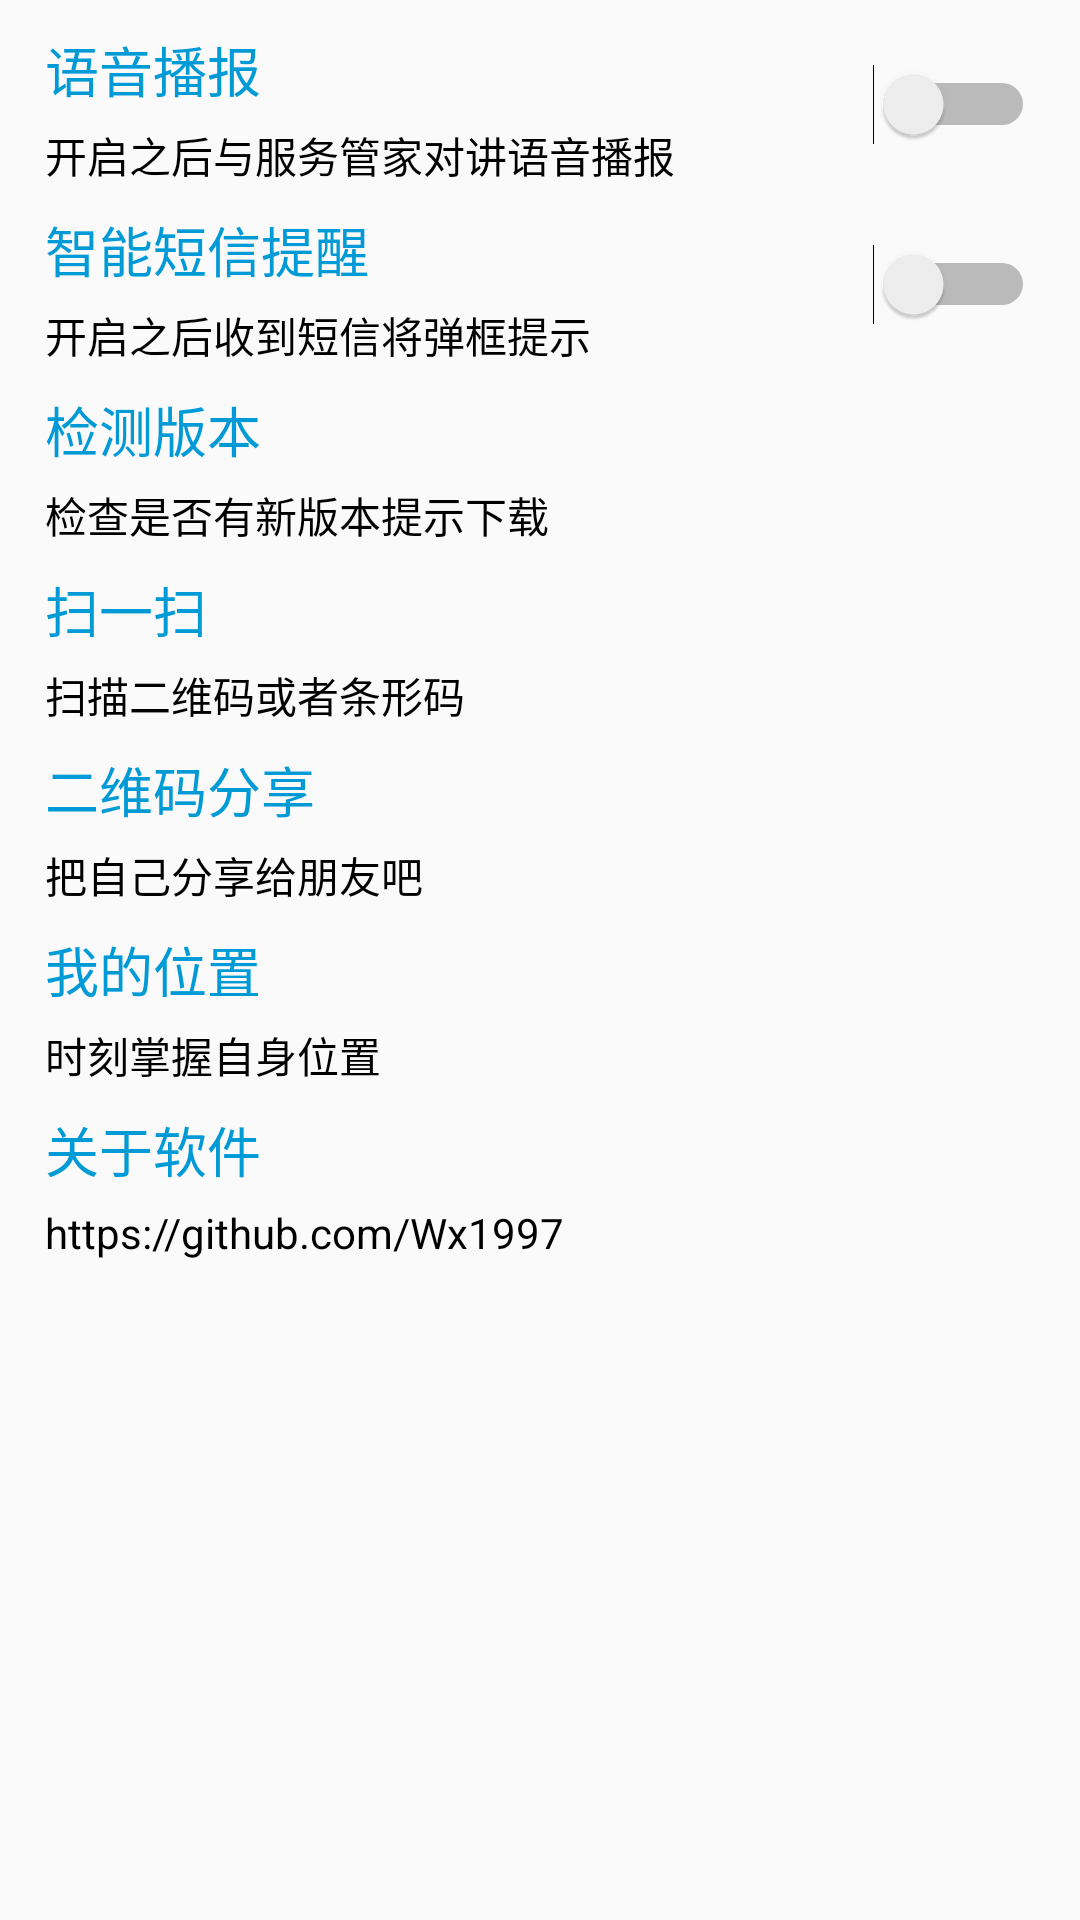

This screen was rendered from an Android layout file. Write that file and the resources it references.
<!-- AndroidManifest.xml: application theme AppTheme -->
<!-- res/layout/activity_setting.xml -->
<?xml version="1.0" encoding="utf-8"?>

<LinearLayout xmlns:android="http://schemas.android.com/apk/res/android"
    android:layout_width="match_parent"
    android:background="@drawable/setting_bg"
    android:layout_height="match_parent"
    android:orientation="vertical">

    <LinearLayout
        android:layout_width="match_parent"
        android:layout_height="50dp"
        android:layout_marginTop="10dp"
        android:gravity="center_vertical"
        android:orientation="horizontal"
        android:paddingLeft="15dp">

        
        <LinearLayout
            android:layout_width="0dp"
            android:layout_height="wrap_content"
            android:layout_weight="1"
            android:orientation="vertical">

            <TextView
                android:layout_width="wrap_content"
                android:layout_height="wrap_content"
                android:text="@string/text_setting_title_1"
                android:textColor="@color/colorPrimary"
                android:textSize="18sp" />

            <TextView
                android:textColor="@color/color_black"
                android:layout_width="wrap_content"
                android:layout_height="wrap_content"
                android:layout_marginTop="5dp"
                android:text="@string/text_setting_content_1"
                android:textSize="14sp" />

        </LinearLayout>

        <Switch
            android:id="@+id/sw_speak"
            android:layout_width="wrap_content"
            android:layout_height="wrap_content"
            android:layout_marginRight="15dp" />

    </LinearLayout>

    
    <LinearLayout
        android:layout_width="match_parent"
        android:layout_height="50dp"
        android:layout_marginTop="10dp"
        android:gravity="center_vertical"
        android:orientation="horizontal"
        android:paddingLeft="15dp">

        <LinearLayout
            android:layout_width="0dp"
            android:layout_height="wrap_content"
            android:layout_weight="1"
            android:orientation="vertical">

            <TextView
                android:layout_width="wrap_content"
                android:layout_height="wrap_content"
                android:text="@string/text_setting_title_2"
                android:textColor="@color/colorPrimary"
                android:textSize="18sp" />

            <TextView
                android:textColor="@color/color_black"
                android:layout_width="wrap_content"
                android:layout_height="wrap_content"
                android:layout_marginTop="5dp"
                android:text="@string/text_setting_content_2"
                android:textSize="14sp"
                android:id="@+id/textView2" />

        </LinearLayout>

        <Switch
            android:id="@+id/sw_sms"
            android:layout_width="wrap_content"
            android:layout_height="wrap_content"
            android:layout_marginRight="15dp" />

    </LinearLayout>

    
    <LinearLayout
        android:id="@+id/ll_update"
        android:layout_width="match_parent"
        android:layout_height="50dp"
        android:layout_marginTop="10dp"
        android:gravity="center_vertical"
        android:orientation="vertical"
        android:paddingLeft="15dp">

            <TextView
                android:id="@+id/tv_version"
                android:layout_width="wrap_content"
                android:layout_height="wrap_content"
                android:text="@string/text_setting_title_3"
                android:textColor="@color/colorPrimary"
                android:textSize="18sp" />

            <TextView
                android:textColor="@color/color_black"
                android:layout_width="wrap_content"
                android:layout_height="wrap_content"
                android:layout_marginTop="5dp"
                android:text="@string/text_setting_content_3"
                android:textSize="14sp" />

    </LinearLayout>

    
    <LinearLayout
        android:id="@+id/ll_scan"
        android:layout_width="match_parent"
        android:layout_height="50dp"
        android:layout_marginTop="10dp"
        android:gravity="center_vertical"
        android:orientation="vertical"
        android:paddingLeft="15dp">

            <TextView
                android:layout_width="wrap_content"
                android:layout_height="wrap_content"
                android:text="@string/text_setting_title_4"
                android:textColor="@color/colorPrimary"
                android:textSize="18sp" />

            <TextView
                android:textColor="@color/color_black"
                android:id="@+id/tv_scan_result"
                android:layout_width="wrap_content"
                android:layout_height="wrap_content"
                android:layout_marginTop="5dp"
                android:text="@string/text_setting_content_4"
                android:textSize="14sp" />

    </LinearLayout>

    
    <LinearLayout
        android:id="@+id/ll_qr_code"
        android:layout_width="match_parent"
        android:layout_height="50dp"
        android:layout_marginTop="10dp"
        android:gravity="center_vertical"
        android:orientation="vertical"
        android:paddingLeft="15dp">

            <TextView
                android:layout_width="wrap_content"
                android:layout_height="wrap_content"
                android:text="@string/text_setting_title_5"
                android:textColor="@color/colorPrimary"
                android:textSize="18sp" />

            <TextView
                android:textColor="@color/color_black"
                android:layout_width="wrap_content"
                android:layout_height="wrap_content"
                android:layout_marginTop="5dp"
                android:text="@string/text_setting_content_5"
                android:textSize="14sp" />

    </LinearLayout>

    
    <LinearLayout
        android:id="@+id/ll_my_location"
        android:layout_width="match_parent"
        android:layout_height="50dp"
        android:layout_marginTop="10dp"
        android:gravity="center_vertical"
        android:orientation="vertical"
        android:paddingLeft="15dp">

            <TextView
                android:layout_width="wrap_content"
                android:layout_height="wrap_content"
                android:text="@string/text_setting_title_6"
                android:textColor="@color/colorPrimary"
                android:textSize="18sp"
                android:id="@+id/textView" />

        <TextView
            android:textColor="@color/color_black"
            android:layout_width="wrap_content"
            android:layout_height="wrap_content"
            android:layout_marginTop="5dp"
            android:text="@string/text_setting_content_6"
            android:textSize="14sp"
            android:id="@+id/textView3" />

    </LinearLayout>

    
    <LinearLayout
        android:id="@+id/ll_about"
        android:layout_width="match_parent"
        android:layout_height="50dp"
        android:layout_marginTop="10dp"
        android:gravity="center_vertical"
        android:orientation="vertical"
        android:paddingLeft="15dp">

            <TextView
                android:layout_width="wrap_content"
                android:layout_height="wrap_content"
                android:text="@string/text_setting_title_7"
                android:textColor="@color/colorPrimary"
                android:textSize="18sp" />

            <TextView
                android:textColor="@color/color_black"
                android:layout_width="wrap_content"
                android:layout_height="wrap_content"
                android:layout_marginTop="5dp"
                android:text="@string/text_setting_content_7"
                android:textSize="14sp" />

    </LinearLayout>


</LinearLayout>
<!-- resources referenced by this layout -->
<resources>
  <color name="colorPrimary">@color/base_color</color>
  <color name="color_black">#000000</color>
  <string name="text_setting_content_1">开启之后与服务管家对讲语音播报</string>
  <string name="text_setting_content_2">开启之后收到短信将弹框提示</string>
  <string name="text_setting_content_3">检查是否有新版本提示下载</string>
  <string name="text_setting_content_4">扫描二维码或者条形码</string>
  <string name="text_setting_content_5">把自己分享给朋友吧</string>
  <string name="text_setting_content_6">时刻掌握自身位置</string>
  <string name="text_setting_content_7">https://github.com/Wx1997</string>
  <string name="text_setting_title_1">语音播报</string>
  <string name="text_setting_title_2">智能短信提醒</string>
  <string name="text_setting_title_3">检测版本</string>
  <string name="text_setting_title_4">扫一扫</string>
  <string name="text_setting_title_5">二维码分享</string>
  <string name="text_setting_title_6">我的位置</string>
  <string name="text_setting_title_7">关于软件</string>
  <style name="AppTheme" parent="Theme.AppCompat.Light.DarkActionBar">
          
          <item name="colorPrimary">@color/colorPrimary</item>
          <item name="colorPrimaryDark">@color/colorPrimaryDark</item>
          <item name="colorAccent">@color/colorAccent</item>
      </style>
  <color name="base_color">#009ad6</color>
  <color name="colorPrimaryDark">@color/base_color</color>
  <color name="colorAccent">#FF4081</color>
</resources>
